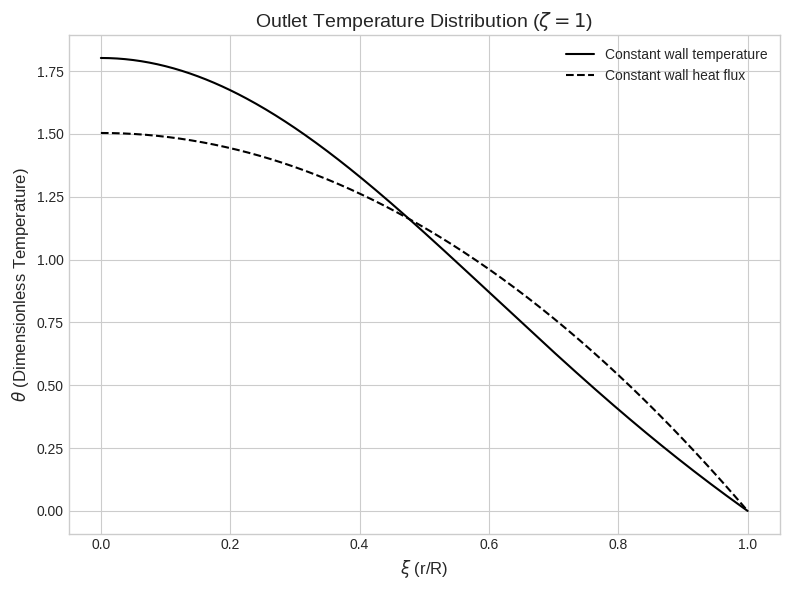
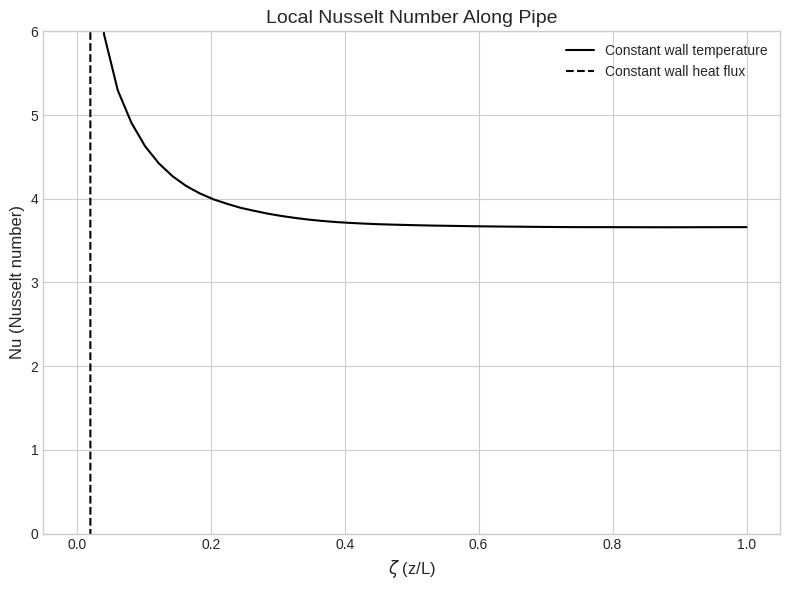

Write Python code to recreate these figures, in order.
import numpy as np
from scipy.integrate import solve_ivp, trapezoid
import matplotlib.pyplot as plt

# -------------------------------
# Parameters
# -------------------------------
Tw = 40       # Wall temperature [°C] (for constant Tw condition)
qw = 10       # Wall heat flux [W/m^2] (for constant q condition)
Re = 40       # Reynolds number (laminar flow, Re < 2300)
Pr = 5        # Prandtl number
R = 0.01      # Pipe radius [m]
L = 0.5       # Pipe length [m]
k = 0.6       # Thermal conductivity of fluid [W/m-K]

Rt = 401      # Number of radial grid points
zt = 50       # Number of axial grid points
dxi = 1 / (Rt - 1)   # Radial step size (normalized radius)

# Dimensionless coordinates
# xi: Dimensionless radial coordinate (0=center, 1=wall)
# zeta: Dimensionless axial coordinate (0=inlet, 1=outlet)
xi = np.linspace(0, 1, Rt)
zeta = np.linspace(0, 1, zt)

# Inlet fluid temperature
T_inlet = 20.0

# ----------------------------------------------------
# Case 1: Constant Wall Temperature (Isothermal)
# ----------------------------------------------------

def pde_system_T(zeta, T_inner, Tw, Re, Pr, R, L, dxi, xi_inner):
    """
    Defines the system of ODEs for the constant wall temperature case.
    The system is solved for the inner nodes (from center to node Rt-2).
    """
    # Reconstruct the full temperature profile including the wall
    T = np.append(T_inner, Tw)
    
    # Initialize the spatial derivative term (laplacian)
    laplacian = np.zeros_like(T_inner)
    
    # Centerline (i=0) using L'Hopital's rule for the cylindrical Laplacian
    laplacian[0] = 4 * (T[1] - T[0]) / (dxi**2)
    
    # Interior nodes (i=1 to Rt-2)
    for i in range(1, len(T_inner)):
        d2T_dxi2 = (T[i+1] - 2*T[i] + T[i-1]) / (dxi**2)
        dT_dxi = (T[i+1] - T[i-1]) / (2 * dxi)
        laplacian[i] = d2T_dxi2 + (1 / xi_inner[i]) * dT_dxi
        
    # Coefficient 'c' from the PDE
    c = Re * Pr * R / L * (1 - xi_inner**2)
    
    # dT/dzeta = laplacian / c
    dTdzeta = laplacian / c
    
    return dTdzeta

# Initial condition (uniform temperature at the inlet for inner nodes)
T0_inner = np.full(Rt - 1, T_inlet)
xi_inner = xi[:-1]

# Solve the ODE system
sol_T_obj = solve_ivp(
    pde_system_T,
    [0, 1],
    T0_inner,
    t_eval=zeta,
    args=(Tw, Re, Pr, R, L, dxi, xi_inner),
    method='BDF' # stiff solver
)

# Reconstruct the full solution matrix including the wall temperature
solT = np.hstack((sol_T_obj.y.T, np.full((zt, 1), Tw)))


# ----------------------------------------------------
# Case 2: Constant Wall Heat Flux
# ----------------------------------------------------

def pde_rhs_F(zeta, T, qw, R, k, dxi, xi):
    """
    Defines the Right-Hand Side (RHS) of the DAE system for the constant flux case.
    This function computes the spatial derivative term (laplacian) for all nodes.
    """
    laplacian = np.zeros_like(T)
    
    # Centerline (i=0)
    laplacian[0] = 4 * (T[1] - T[0]) / (dxi**2)
    
    # Interior nodes (i=1 to Rt-2)
    for i in range(1, Rt - 1):
        d2T_dxi2 = (T[i+1] - 2*T[i] + T[i-1]) / (dxi**2)
        dT_dxi = (T[i+1] - T[i-1]) / (2 * dxi)
        laplacian[i] = d2T_dxi2 + (1 / xi[i]) * dT_dxi

    # Wall (i=Rt-1) using a ghost point to enforce the flux boundary condition
    # Ghost point T_ghost = T[Rt] is derived from dT/dxi = -qw*R/k
    T_ghost = T[-2] - 2 * dxi * qw * R / k
    d2T_dxi2_wall = (T_ghost - 2*T[-1] + T[-2]) / (dxi**2)
    dT_dxi_wall = (T_ghost - T[-2]) / (2*dxi)
    laplacian[-1] = d2T_dxi2_wall + (1 / xi[-1]) * dT_dxi_wall
    
    return laplacian

# Initial condition (uniform temperature at the inlet)
T0_full = np.full(Rt, T_inlet)

# The coefficient 'c' becomes the diagonal of the mass matrix 'M'.
# M is singular because c=0 at the wall (xi=1), creating a DAE system.
c_vec = Re * Pr * R / L * (1 - xi**2)
M = np.diag(c_vec)

# Solve the DAE system
sol_F_obj = solve_ivp(
    pde_rhs_F,
    [0, 1],
    T0_full,
    t_eval=zeta,
    args=(qw, R, k, dxi, xi),
    method='BDF', # Stiff solver required for DAEs
    mass_matrix=M
)

solF = sol_F_obj.y.T

# -------------------------------
# Post-Processing and Analysis
# -------------------------------
NuT = np.zeros(zt)
NuF = np.zeros(zt)

for i in range(zt):
    # --- Constant Wall Temperature ---
    # Bulk mean temperature
    integrand_T = xi * (1 - xi**2) * solT[i, :]
    TmT = 4 * trapezoid(integrand_T, x=xi)
    # Nusselt number
    # Nu = -2 * (dT/dxi)_wall / (Tw - Tm)
    dTdxi_wall_T = (solT[i, -1] - solT[i, -2]) / dxi
    if abs(TmT - Tw) > 1e-6:
        NuT[i] = -2 * dTdxi_wall_T / (TmT - Tw)
    else:
        NuT[i] = NuT[i-1] if i > 0 else 0

    # --- Constant Wall Heat Flux ---
    # Bulk mean temperature
    integrand_F = xi * (1 - xi**2) * solF[i, :]
    TmF = 4 * trapezoid(integrand_F, x=xi)
    # Wall temperature at current z location
    Tw_local = solF[i, -1]
    # Nusselt number
    # Nu = (qw * D) / (k * (Tw_local - Tm))
    if abs(Tw_local - TmF) > 1e-6:
        NuF[i] = (qw * 2 * R) / (k * (Tw_local - TmF))
    else:
        NuF[i] = NuF[i-1] if i > 0 else 0

# Final dimensionless temperature profile at outlet (zeta = 1)
TmT_outlet = TmT
TmF_outlet = TmF
Tw_local_outlet = solF[-1, -1]

ThT = (solT[-1, :] - Tw) / (TmT_outlet - Tw)
ThF = (solF[-1, :] - Tw_local_outlet) / (TmF_outlet - Tw_local_outlet)


# -------------------------------
# Plotting
# -------------------------------
plt.style.use('seaborn-v0_8-whitegrid')

# Chart 1: Temperature Distribution (Outlet Profile)
plt.figure(1, figsize=(8, 6))
plt.plot(xi, ThT, 'k-', label='Constant wall temperature')
plt.plot(xi, ThF, 'k--', label='Constant wall heat flux')
plt.xlabel('$\\xi$ (r/R)', fontsize=12)
plt.ylabel('$\\theta$ (Dimensionless Temperature)', fontsize=12)
plt.title('Outlet Temperature Distribution ($\\zeta=1$)', fontsize=14)
plt.legend()
plt.tight_layout()

# Chart 2: Nusselt Number along Pipe
plt.figure(2, figsize=(8, 6))
plt.plot(zeta, NuT, 'k-', label='Constant wall temperature')
plt.plot(zeta, NuF, 'k--', label='Constant wall heat flux')
plt.xlabel('$\\zeta$ (z/L)', fontsize=12)
plt.ylabel('Nu (Nusselt number)', fontsize=12)
plt.title('Local Nusselt Number Along Pipe', fontsize=14)
plt.ylim([0, 6])
plt.legend()
plt.tight_layout()

plt.show()
